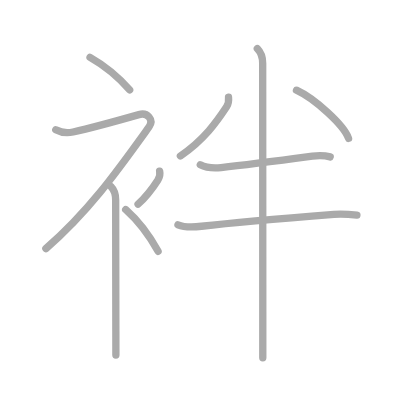
t = 0.00 s
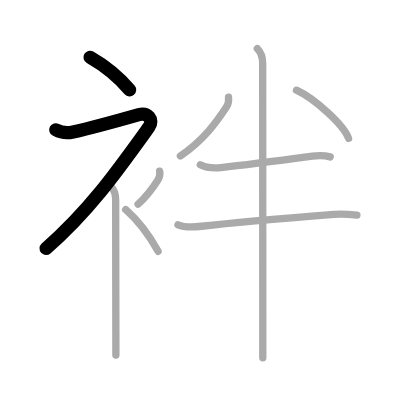
t = 2.00 s
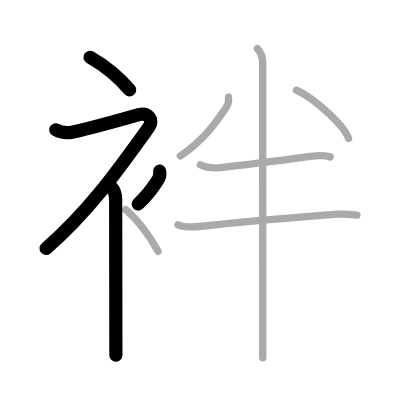
t = 4.00 s
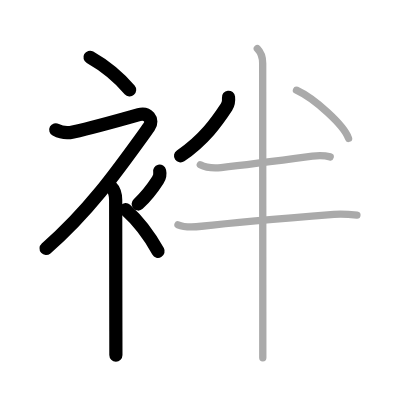
t = 6.00 s
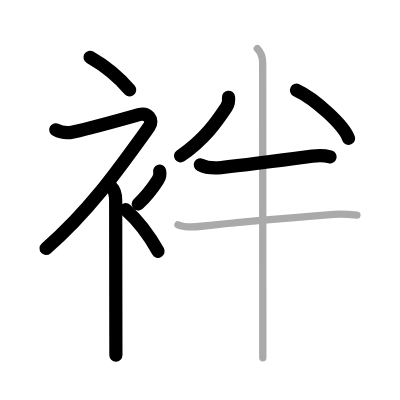
t = 8.00 s
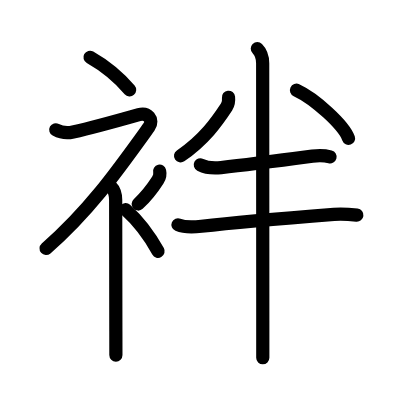
t = 10.00 s

The animated SVG that drew these frames (rendered in a browser with its animation timeline set to each time). Animation: 10 SMIL elements (animate=10); one cycle of 10.00 s.

<?xml version="1.0" standalone="no"?>
<!DOCTYPE svg PUBLIC "-//W3C//DTD SVG 1.1//EN"   "http://www.w3.org/Graphics/SVG/1.1/DTD/svg11.dtd">
<svg width="400px" height="400px"  version="1.1" xmlns="http://www.w3.org/2000/svg">
  <defs>
    <marker id="Triangle" viewBox="0 0 10 10" refX="0" refY="5" markerUnits="strokeWidth" markerWidth="3" style="stroke-opacity:0%;fill:#aaaaaa;" markerHeight="2" orient="auto">
      <path d="M 0 0 L 10 5 L 0 10 z" />
    </marker>
    
    <marker id="Arrow" viewBox="0 0 10 10" refX="5" refY="5" markerUnits="strokeWidth" markerWidth="1.8" style="stroke-opacity:0%;fill:#770000;" markerHeight="2" orient="auto">
      <path d="M 0 4 L 6 4 L 4 1 L 10 5 L 4 9 L 6 6 L 0 6 z" />
        <circle cx="5" cy="5" r="5" />
      </marker>
    
    <marker id="TriangleRed" viewBox="0 0 10 10" refX="0" refY="5" markerUnits="strokeWidth" markerWidth="3" style="stroke-opacity:0%;fill:#CC0000;" markerHeight="2" orient="auto">
      <path d="M 0 0 L 10 5 L 0 10 z" />
    </marker>
    
    <marker id="ArrowRed" viewBox="0 0 10 10" refX="5" refY="5" markerUnits="strokeWidth" markerWidth="1.8" style="stroke-opacity:0%;fill:#CC0000;" markerHeight="2" orient="auto">
      <path d="M 0 4 L 6 4 L 4 1 L 10 5 L 4 9 L 6 6 L 0 6 z" />
        <circle cx="5" cy="5" r="5" />
      </marker>
    
  </defs>
  
  <path style="fill:#ffffff; fill-opacity:100%; fill-rule:evenodd; stroke-width:0;" d="M 0 0 L 400px 0 L 400px 400px L 0 400px L 0 0" />

  <g transform="scale(3.6697247706422 3.6697247706422)">
<path style="fill:none; fill-opacity:0%; fill-rule:evenodd; stroke:#aaaaaa; stroke-opacity:100%; stroke-width: 1.5pt; stroke-linejoin:round; stroke-linecap:round;" d="M24.53 15.62c3.69 2.09 7.64 5.22 10.8 8.88"></path>
<path style="fill:none; fill-opacity:0%; fill-rule:evenodd; stroke:#aaaaaa; stroke-opacity:100%; stroke-width: 1.5pt; stroke-linejoin:round; stroke-linecap:round;" d="M15.2 35.36c1.18 0.64 3.14 0.96 4.71 0.61c3.22-0.72 15.62-4.08 17.94-4.74c2.33-0.66 4.16 1.39 2.76 3.35C32.12 46.38 24.5 57.25 12.5 67.75"></path>
<path style="fill:none; fill-opacity:0%; fill-rule:evenodd; stroke:#aaaaaa; stroke-opacity:100%; stroke-width: 1.5pt; stroke-linejoin:round; stroke-linecap:round;" d="M30.25 50.86c0.82 0.82 1.27 1.77 1.27 3.64c0 4.3 0.03 24.9 0.05 35.75c0 3.36 0.01 5.78 0.01 6.5"></path>
<path style="fill:none; fill-opacity:0%; fill-rule:evenodd; stroke:#aaaaaa; stroke-opacity:100%; stroke-width: 1.5pt; stroke-linejoin:round; stroke-linecap:round;" d="M43.5 46.64c0.2 0.85-0.1 1.83-0.5 2.45c-1.2 1.87-2.98 4.33-5.38 6.54"></path>
<path style="fill:none; fill-opacity:0%; fill-rule:evenodd; stroke:#aaaaaa; stroke-opacity:100%; stroke-width: 1.5pt; stroke-linejoin:round; stroke-linecap:round;" d="M34.25 57.12c3.01 2.68 6.24 6.69 8.83 11.37"></path>
<path style="fill:none; fill-opacity:0%; fill-rule:evenodd; stroke:#aaaaaa; stroke-opacity:100%; stroke-width: 1.5pt; stroke-linejoin:round; stroke-linecap:round;" d="M62.27 26.5c0.1 0.93-0.01 1.84-0.52 2.62c-2.63 4-6.13 9-12.59 13.38"></path>
<path style="fill:none; fill-opacity:0%; fill-rule:evenodd; stroke:#aaaaaa; stroke-opacity:100%; stroke-width: 1.5pt; stroke-linejoin:round; stroke-linecap:round;" d="M80.79 24.58c5.01 2.32 12.94 9.53 14.19 13.13"></path>
<path style="fill:none; fill-opacity:0%; fill-rule:evenodd; stroke:#aaaaaa; stroke-opacity:100%; stroke-width: 1.5pt; stroke-linejoin:round; stroke-linecap:round;" d="M54.58 44.9c1.82 0.94 3.68 0.97 5.66 0.76c7.42-0.79 17-2.06 24.89-3.11c1.78-0.24 3.13-0.26 4.85 0.2"></path>
<path style="fill:none; fill-opacity:0%; fill-rule:evenodd; stroke:#aaaaaa; stroke-opacity:100%; stroke-width: 1.5pt; stroke-linejoin:round; stroke-linecap:round;" d="M48.5 61.25c2.01 0.84 4.3 0.65 6.41 0.4c10.65-1.24 25.59-2.43 36.1-3.25c2.1-0.16 4.16-0.02 6.25 0.23"></path>
<path style="fill:none; fill-opacity:0%; fill-rule:evenodd; stroke:#aaaaaa; stroke-opacity:100%; stroke-width: 1.5pt; stroke-linejoin:round; stroke-linecap:round;" d="M70.12 13.25c1.13 1.13 1.46 2.62 1.46 4c0 0.83 0.02 48.46 0.03 70.25c0 4.95 0 8.57 0 10"></path>

<path style="fill:none; fill-opacity:0%; fill-rule:evenodd; stroke:#000000; stroke-opacity:100%; stroke-width: 2.7pt; stroke-linejoin:round; stroke-linecap:round;" d="M24.53 15.62c3.69 2.09 7.64 5.22 10.8 8.88" pathLength="100" stroke-dashoffset="100" stroke-dasharray="100 105"><animate id="dashAnim1" attributeName="stroke-dashoffset" from="100" to="0" dur="1s" calcMode="linear" fill="freeze"/></path>
<path style="fill:none; fill-opacity:0%; fill-rule:evenodd; stroke:#000000; stroke-opacity:100%; stroke-width: 2.7pt; stroke-linejoin:round; stroke-linecap:round;" d="M15.2 35.36c1.18 0.64 3.14 0.96 4.71 0.61c3.22-0.72 15.62-4.08 17.94-4.74c2.33-0.66 4.16 1.39 2.76 3.35C32.12 46.38 24.5 57.25 12.5 67.75" pathLength="100" stroke-dashoffset="100" stroke-dasharray="100 105"><animate id="dashAnim2" attributeName="stroke-dashoffset" from="100" to="0" dur="1s" calcMode="linear" begin="dashAnim1.end" fill="freeze"/></path>
<path style="fill:none; fill-opacity:0%; fill-rule:evenodd; stroke:#000000; stroke-opacity:100%; stroke-width: 2.7pt; stroke-linejoin:round; stroke-linecap:round;" d="M30.25 50.86c0.82 0.82 1.27 1.77 1.27 3.64c0 4.3 0.03 24.9 0.05 35.75c0 3.36 0.01 5.78 0.01 6.5" pathLength="100" stroke-dashoffset="100" stroke-dasharray="100 105"><animate id="dashAnim3" attributeName="stroke-dashoffset" from="100" to="0" dur="1s" calcMode="linear" begin="dashAnim2.end" fill="freeze"/></path>
<path style="fill:none; fill-opacity:0%; fill-rule:evenodd; stroke:#000000; stroke-opacity:100%; stroke-width: 2.7pt; stroke-linejoin:round; stroke-linecap:round;" d="M43.5 46.64c0.2 0.85-0.1 1.83-0.5 2.45c-1.2 1.87-2.98 4.33-5.38 6.54" pathLength="100" stroke-dashoffset="100" stroke-dasharray="100 105"><animate id="dashAnim4" attributeName="stroke-dashoffset" from="100" to="0" dur="1s" calcMode="linear" begin="dashAnim3.end" fill="freeze"/></path>
<path style="fill:none; fill-opacity:0%; fill-rule:evenodd; stroke:#000000; stroke-opacity:100%; stroke-width: 2.7pt; stroke-linejoin:round; stroke-linecap:round;" d="M34.25 57.12c3.01 2.68 6.24 6.69 8.83 11.37" pathLength="100" stroke-dashoffset="100" stroke-dasharray="100 105"><animate id="dashAnim5" attributeName="stroke-dashoffset" from="100" to="0" dur="1s" calcMode="linear" begin="dashAnim4.end" fill="freeze"/></path>
<path style="fill:none; fill-opacity:0%; fill-rule:evenodd; stroke:#000000; stroke-opacity:100%; stroke-width: 2.7pt; stroke-linejoin:round; stroke-linecap:round;" d="M62.27 26.5c0.1 0.93-0.01 1.84-0.52 2.62c-2.63 4-6.13 9-12.59 13.38" pathLength="100" stroke-dashoffset="100" stroke-dasharray="100 105"><animate id="dashAnim6" attributeName="stroke-dashoffset" from="100" to="0" dur="1s" calcMode="linear" begin="dashAnim5.end" fill="freeze"/></path>
<path style="fill:none; fill-opacity:0%; fill-rule:evenodd; stroke:#000000; stroke-opacity:100%; stroke-width: 2.7pt; stroke-linejoin:round; stroke-linecap:round;" d="M80.79 24.58c5.01 2.32 12.94 9.53 14.19 13.13" pathLength="100" stroke-dashoffset="100" stroke-dasharray="100 105"><animate id="dashAnim7" attributeName="stroke-dashoffset" from="100" to="0" dur="1s" calcMode="linear" begin="dashAnim6.end" fill="freeze"/></path>
<path style="fill:none; fill-opacity:0%; fill-rule:evenodd; stroke:#000000; stroke-opacity:100%; stroke-width: 2.7pt; stroke-linejoin:round; stroke-linecap:round;" d="M54.58 44.9c1.82 0.94 3.68 0.97 5.66 0.76c7.42-0.79 17-2.06 24.89-3.11c1.78-0.24 3.13-0.26 4.85 0.2" pathLength="100" stroke-dashoffset="100" stroke-dasharray="100 105"><animate id="dashAnim8" attributeName="stroke-dashoffset" from="100" to="0" dur="1s" calcMode="linear" begin="dashAnim7.end" fill="freeze"/></path>
<path style="fill:none; fill-opacity:0%; fill-rule:evenodd; stroke:#000000; stroke-opacity:100%; stroke-width: 2.7pt; stroke-linejoin:round; stroke-linecap:round;" d="M48.5 61.25c2.01 0.84 4.3 0.65 6.41 0.4c10.65-1.24 25.59-2.43 36.1-3.25c2.1-0.16 4.16-0.02 6.25 0.23" pathLength="100" stroke-dashoffset="100" stroke-dasharray="100 105"><animate id="dashAnim9" attributeName="stroke-dashoffset" from="100" to="0" dur="1s" calcMode="linear" begin="dashAnim8.end" fill="freeze"/></path>
<path style="fill:none; fill-opacity:0%; fill-rule:evenodd; stroke:#000000; stroke-opacity:100%; stroke-width: 2.7pt; stroke-linejoin:round; stroke-linecap:round;" d="M70.12 13.25c1.13 1.13 1.46 2.62 1.46 4c0 0.83 0.02 48.46 0.03 70.25c0 4.95 0 8.57 0 10" pathLength="100" stroke-dashoffset="100" stroke-dasharray="100 105"><animate id="dashAnim10" attributeName="stroke-dashoffset" from="100" to="0" dur="1s" calcMode="linear" begin="dashAnim9.end" fill="freeze"/></path>

</g>

</svg>  
          
